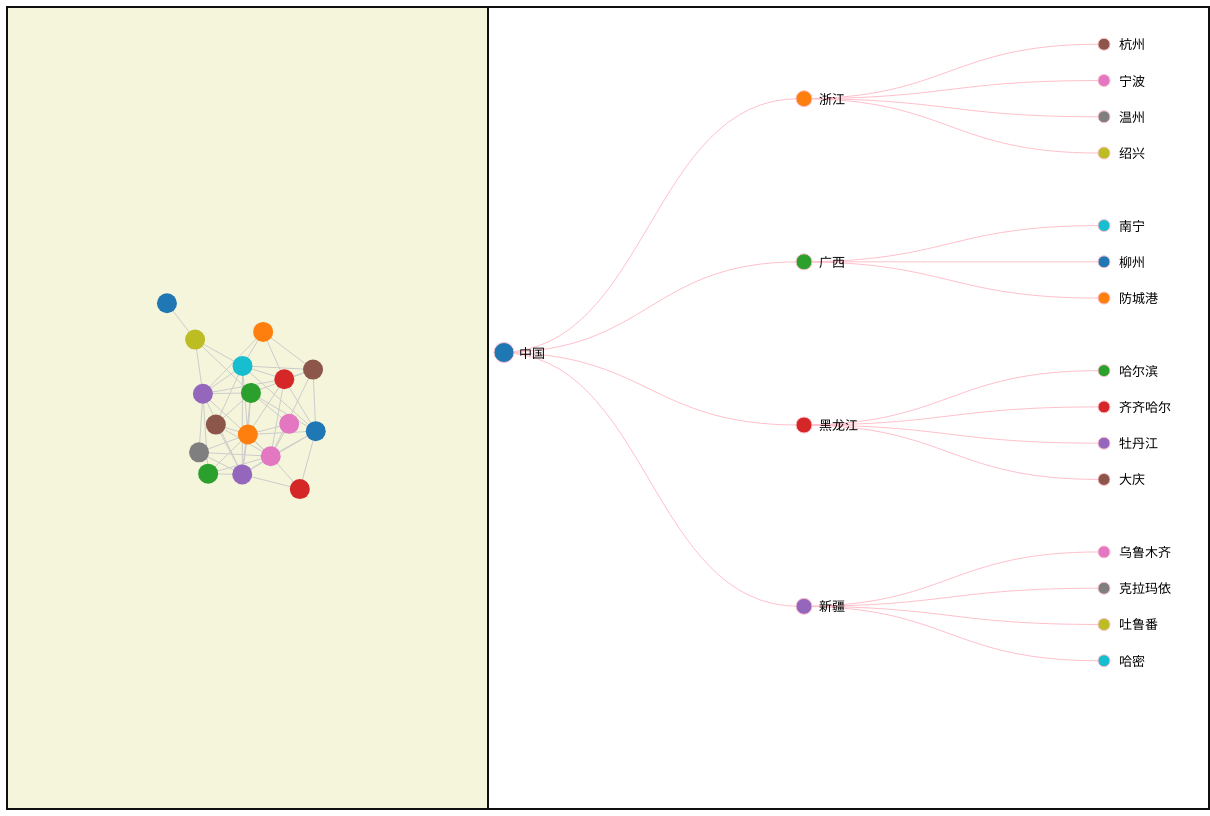
D3 v7 page, settled after 480 driven frames (8 s of simulated time); the page loaded 1 data file(s).


// ── js/graph.js
d3.csv('./data/network.csv').then(function (data) {
    // console.log(data);

    //数据处理
    let dataset = {};
    dataset.nodes = [];
    dataset.edges = [];
    let flag = [];
    for (let i = 0; i < data.length; i++) {
        //将起点加入数据
        if (flag.indexOf(data[i].source) < 0) {
            flag.push(data[i].source)
            dataset.nodes.push({ name: data[i].source })
        }

        //将终点加入数据
        if (flag.indexOf(data[i].target) < 0) {
            flag.push(data[i].target)
            dataset.nodes.push({ name: data[i].target })
        }
        dataset.edges.push({ source: Number(data[i].source) - 1, target: Number(data[i].target) - 1 })
    }
    // console.log(flag)
    // console.log(dataset)

    var colors = d3.scaleOrdinal(d3.schemeCategory10);
    let width = document.getElementById("left").offsetWidth - 2;
    let height = document.getElementById("left").offsetHeight;
    // console.log(width, height)

    let svg = d3.select('#left')
        .append('svg')
        .attr("width", width)
        .attr("height", height)
        .style("background-color", 'beige')

    //定义一个模拟力
    var force = d3.forceSimulation(dataset.nodes)
        .force("charge", d3.forceManyBody().strength(-100))
        .force("link", d3.forceLink(dataset.edges))
        .force("center", d3.forceCenter().x(width / 2).y(height / 2));

    var edges = svg.selectAll("line")
        .data(dataset.edges)
        .enter()
        .append("line")
        .style("stroke", "#ccc")
        .style("stroke-width", 1);

    var nodes = svg.selectAll("circle")
        .data(dataset.nodes)
        .enter()
        .append("circle")
        .attr("r", 10)
        .style("fill", function (d, i) {
            return colors(i);
        })
        .call(d3.drag()  //Define what to do on drag events
            .on("start", dragStarted)
            .on("drag", dragging)
            .on("end", dragEnded));
    force.on("tick", function () {
        edges.attr("x1", function (d) { return d.source.x; })
            .attr("y1", function (d) { return d.source.y; })
            .attr("x2", function (d) { return d.target.x; })
            .attr("y2", function (d) { return d.target.y; });

        nodes.attr("cx", function (d) { return d.x; })
            .attr("cy", function (d) { return d.y; });

    });
    function dragStarted(event) {
        if (!event.active) force.alphaTarget(0.3).restart();
        event.subject.fx = event.subject.x;
        event.subject.fy = event.subject.y;
    }

    // Update the subject (dragged node) position during drag.
    function dragging(event) {
        event.subject.fx = event.x;
        event.subject.fy = event.y;
    }

    // Restore the target alpha so the simulation cools after dragging ends.
    // Unfix the subject position now that it’s no longer being dragged.
    function dragEnded(event) {
        if (!event.active) force.alphaTarget(0);
        event.subject.fx = null;
        event.subject.fy = null;
    }
})

// ── js/tree66.js
let width = document.getElementById("right").offsetWidth;
let height = document.getElementById("right").offsetHeight;
const svg = d3.select("#right").append("svg")
    .attr("width", width).attr("height", height);
var g = svg.append("g");
let hierarchyData = d3.hierarchy(treedata)
    .sum(function (d, i) {
        return d.value;
    });
let tree = d3.tree()
    .size([width - 30, height - 200])
    .separation(function (a, b) {
        return (a.parent == b.parent ? 1 : 2) / a.depth;//一种更适合于径向布局的变体，可以按比例缩小半径差距:
    });
let treeData = tree(hierarchyData);
let nodes = treeData.descendants();
let links = treeData.links();

var link = d3.linkHorizontal()
    .x(function (d) { return d.y; })
    .y(function (d) { return d.x; });

g.append('g')
    .selectAll('path')
    .data(links)
    .enter()
    .append('path')
    .attr('d', function (d, i) {
        var start = { x: d.source.x, y: d.source.y + 10 };
        var end = { x: d.target.x, y: d.target.y + 10 };
        return link({ source: start, target: end });
    })
    .attr("class", d => "path" + d.source.data.name)
    .attr('stroke', 'pink')
    .attr('stroke-width', 1)
    .attr('fill', 'none');

var colors = d3.scaleOrdinal(d3.schemeCategory10);
g.selectAll('circle')
    .data(nodes)
    .enter()
    .append('circle')
    .attr('r', d => 10 - d.depth * 2)
    .attr('fill', (d, i) => colors(i))
    .attr('stroke-width', 1)
    .attr('stroke', 'pink')
    .attr("cx", d => d.y + 15)
    .attr("cy", d => d.x)
    .on("click", (c, d) => {
        svg.selectAll("path").style('stroke', 'pink')
        d3.selectAll(".path" + d.data.name).style("stroke", "blue")
    })

g.selectAll('text')
    .data(nodes)
    .enter()
    .append('text')
    .attr('x', d => d.y + 30)
    .attr('y', d => d.x - 5)
    .attr('dy', 10)
    .attr("font-size", "13px")
    .text(d => {
        return d.data.name;
    })
// ── js/treedata.js
var treedata = {
    name: "中国",
    value:100,
    children: [
        {
            name: "浙江",
            children: [
                { name: "杭州", value: 100 },
                { name: "宁波", value: 100 },
                { name: "温州", value: 100 },
                { name: "绍兴", value: 100 }
            ]
        },
        {
            name: "广西",
            children: [
                { name: "南宁", value: 100 },
                { name: "柳州", value: 100 },
                { name: "防城港", value: 100 }
            ]
        },
        {
            name: "黑龙江",
            children: [
                { name: "哈尔滨", value: 100 },
                { name: "齐齐哈尔", value: 100 },
                { name: "牡丹江", value: 100 },
                { name: "大庆", value: 100 }
            ]
        },
        {
            name: "新疆",
            children: [
                { name: "乌鲁木齐" },
                { name: "克拉玛依" },
                { name: "吐鲁番" },
                { name: "哈密" }
            ]
        }
    ]
};

### data: data/network.csv
source, target
1, 2
1, 3
1, 4
1, 10
1, 14
1, 15
1, 16
1, 17
2, 3
2, 6
2, 7
2, 8
2, 10
2, 13
2, 14
2, 15
2, 17
3, 5
3, 6
3, 7
3, 9
3, 15
3, 16
4, 17
4, 15
5, 8
5, 9
5, 10
5, 12
5, 13
5, 14
5, 15
5, 17
6, 17
6, 10
6, 15
7, 17
8, 17
8, 15
9, 11
9, 10
10, 12
10, 14
10, 15
10, 16
12, 16
12, 14
13, 17
13, 15
14, 16
14, 17
15, 17
16, 17